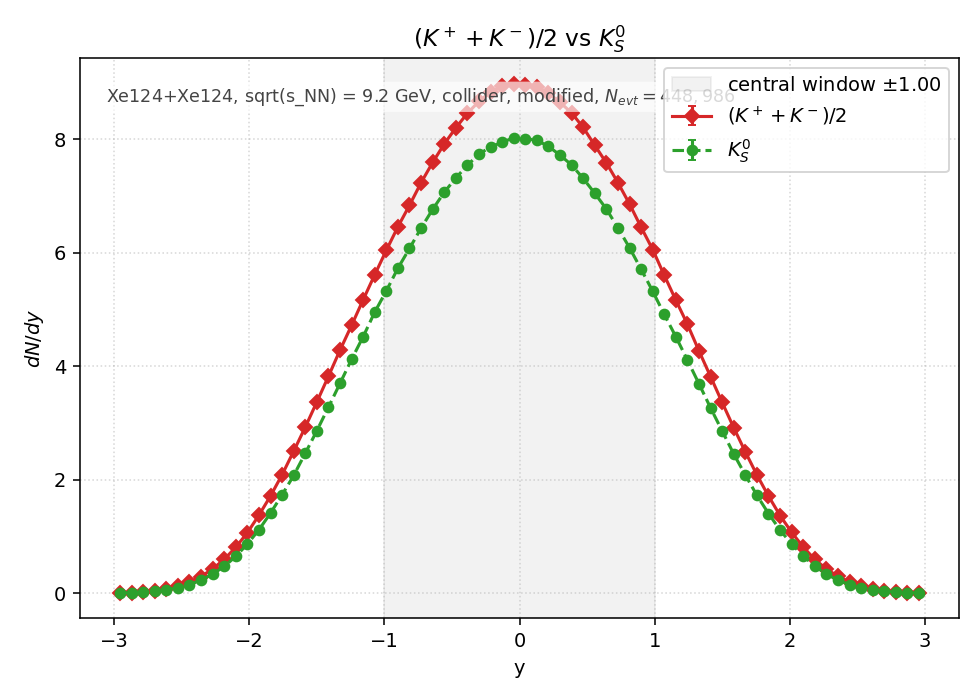

The table this chart was drawn from, first rows:
y_lo, y_hi, y_center, KmeanCharged_value, KmeanCharged_err, TwoK0S_value, TwoK0S_err
-3, -2.914, -2.957, 5.105950e-03, 2.575611e-04, 4.573268e-03, 2.437560e-04
-2.914, -2.829, -2.871, 1.052371e-02, 3.697656e-04, 9.159528e-03, 3.449678e-04
-2.829, -2.743, -2.786, 2.091750e-02, 5.213111e-04, 1.751354e-02, 4.770116e-04
-2.743, -2.657, -2.7, 3.983420e-02, 7.193994e-04, 3.210382e-02, 6.458332e-04
-2.657, -2.571, -2.614, 7.161322e-02, 9.645808e-04, 5.760759e-02, 8.651309e-04
-2.571, -2.486, -2.529, 1.192558e-01, 1.244749e-03, 9.576579e-02, 1.115443e-03
-2.486, -2.4, -2.443, 1.934414e-01, 1.585319e-03, 1.512556e-01, 1.401838e-03
-2.4, -2.314, -2.357, 2.938325e-01, 1.953853e-03, 2.300276e-01, 1.728749e-03
-2.314, -2.229, -2.271, 4.272108e-01, 2.355934e-03, 3.363171e-01, 2.090338e-03
-2.229, -2.143, -2.186, 5.952394e-01, 2.780916e-03, 4.712545e-01, 2.474399e-03
-2.143, -2.057, -2.1, 8.103519e-01, 3.244732e-03, 6.489493e-01, 2.903671e-03
-2.057, -1.971, -2.014, 1.065052e+00, 3.719867e-03, 8.654130e-01, 3.353156e-03
-1.971, -1.886, -1.929, 1.374683e+00, 4.226134e-03, 1.117410e+00, 3.810205e-03
-1.886, -1.8, -1.843, 1.713442e+00, 4.718204e-03, 1.411373e+00, 4.282160e-03
-1.8, -1.714, -1.757, 2.088476e+00, 5.209029e-03, 1.734217e+00, 4.746721e-03
-1.714, -1.629, -1.671, 2.502734e+00, 5.702291e-03, 2.074458e+00, 5.191517e-03
-1.629, -1.543, -1.586, 2.925969e+00, 6.165622e-03, 2.465082e+00, 5.659235e-03
-1.543, -1.457, -1.5, 3.370667e+00, 6.617591e-03, 2.863321e+00, 6.099258e-03
-1.457, -1.371, -1.414, 3.822057e+00, 7.046778e-03, 3.276915e+00, 6.524911e-03
-1.371, -1.286, -1.329, 4.283580e+00, 7.460114e-03, 3.697799e+00, 6.931283e-03
-1.286, -1.2, -1.243, 4.721665e+00, 7.832305e-03, 4.121658e+00, 7.317757e-03
-1.2, -1.114, -1.157, 5.173146e+00, 8.198216e-03, 4.522040e+00, 7.664947e-03
-1.114, -1.029, -1.071, 5.614271e+00, 8.540606e-03, 4.954564e+00, 8.023147e-03
-1.029, -0.9429, -0.9857, 6.044444e+00, 8.861764e-03, 5.328832e+00, 8.320664e-03
-0.9429, -0.8571, -0.9000, 6.459053e+00, 9.160652e-03, 5.728681e+00, 8.627189e-03
-0.8571, -0.7714, -0.8143, 6.837283e+00, 9.425052e-03, 6.076366e+00, 8.885134e-03
-0.7714, -0.6857, -0.7286, 7.236144e+00, 9.696067e-03, 6.435225e+00, 9.143740e-03
-0.6857, -0.6000, -0.6429, 7.593184e+00, 9.932394e-03, 6.765877e+00, 9.375708e-03
-0.6000, -0.5143, -0.5571, 7.918276e+00, 1.014279e-02, 7.066596e+00, 9.581800e-03
-0.5143, -0.4286, -0.4714, 8.203105e+00, 1.032360e-02, 7.320464e+00, 9.752395e-03
-0.4286, -0.3429, -0.3857, 8.460117e+00, 1.048408e-02, 7.542722e+00, 9.899336e-03
-0.3429, -0.2571, -0.3000, 8.670059e+00, 1.061336e-02, 7.743426e+00, 1.003018e-02
-0.2571, -0.1714, -0.2143, 8.832137e+00, 1.071211e-02, 7.861760e+00, 1.010653e-02
-0.1714, -0.0857, -0.1286, 8.938037e+00, 1.077614e-02, 7.953693e+00, 1.016545e-02
-0.0857, 0.0000, -0.0429, 8.974441e+00, 1.079806e-02, 8.024202e+00, 1.021040e-02
0.0000, 0.0857, 0.0429, 8.961592e+00, 1.079033e-02, 8.014925e+00, 1.020450e-02
0.0857, 0.1714, 0.1286, 8.915222e+00, 1.076237e-02, 7.983367e+00, 1.018439e-02
0.1714, 0.2571, 0.2143, 8.815143e+00, 1.070180e-02, 7.876792e+00, 1.011618e-02
0.2571, 0.3429, 0.3000, 8.653312e+00, 1.060311e-02, 7.721794e+00, 1.001616e-02
0.3429, 0.4286, 0.3857, 8.465743e+00, 1.048756e-02, 7.548855e+00, 9.903359e-03
0.4286, 0.5143, 0.4714, 8.209874e+00, 1.032786e-02, 7.310811e+00, 9.745963e-03
0.5143, 0.6000, 0.5571, 7.894227e+00, 1.012737e-02, 7.049043e+00, 9.569893e-03
0.6000, 0.6857, 0.6429, 7.585843e+00, 9.927592e-03, 6.773257e+00, 9.380819e-03
0.6857, 0.7714, 0.7286, 7.236040e+00, 9.695997e-03, 6.437953e+00, 9.145678e-03
0.7714, 0.8571, 0.8143, 6.860695e+00, 9.441175e-03, 6.089878e+00, 8.895007e-03
0.8571, 0.9429, 0.9000, 6.451179e+00, 9.155068e-03, 5.710531e+00, 8.613511e-03
0.9429, 1.029, 0.9857, 6.058138e+00, 8.871797e-03, 5.324310e+00, 8.317134e-03
1.029, 1.114, 1.071, 5.604228e+00, 8.532964e-03, 4.913314e+00, 7.989678e-03
1.114, 1.2, 1.157, 5.165155e+00, 8.191882e-03, 4.521065e+00, 7.664122e-03
1.2, 1.286, 1.243, 4.739868e+00, 7.847388e-03, 4.107964e+00, 7.305590e-03
1.286, 1.371, 1.329, 4.268951e+00, 7.447364e-03, 3.690173e+00, 6.924132e-03
1.371, 1.457, 1.414, 3.816873e+00, 7.041997e-03, 3.265885e+00, 6.513920e-03
1.457, 1.543, 1.5, 3.362469e+00, 6.609539e-03, 2.859098e+00, 6.094759e-03
1.543, 1.629, 1.586, 2.916186e+00, 6.155305e-03, 2.453753e+00, 5.646215e-03
1.629, 1.714, 1.671, 2.490950e+00, 5.688850e-03, 2.081746e+00, 5.200629e-03
1.714, 1.8, 1.757, 2.084774e+00, 5.204409e-03, 1.724863e+00, 4.733902e-03
1.8, 1.886, 1.843, 1.711611e+00, 4.715682e-03, 1.404136e+00, 4.271168e-03
1.886, 1.971, 1.929, 1.368602e+00, 4.216777e-03, 1.113123e+00, 3.802888e-03
1.971, 2.057, 2.014, 1.072210e+00, 3.732347e-03, 8.654780e-01, 3.353281e-03
2.057, 2.143, 2.1, 8.124697e-01, 3.248969e-03, 6.555364e-01, 2.918370e-03
... 10 more rows
